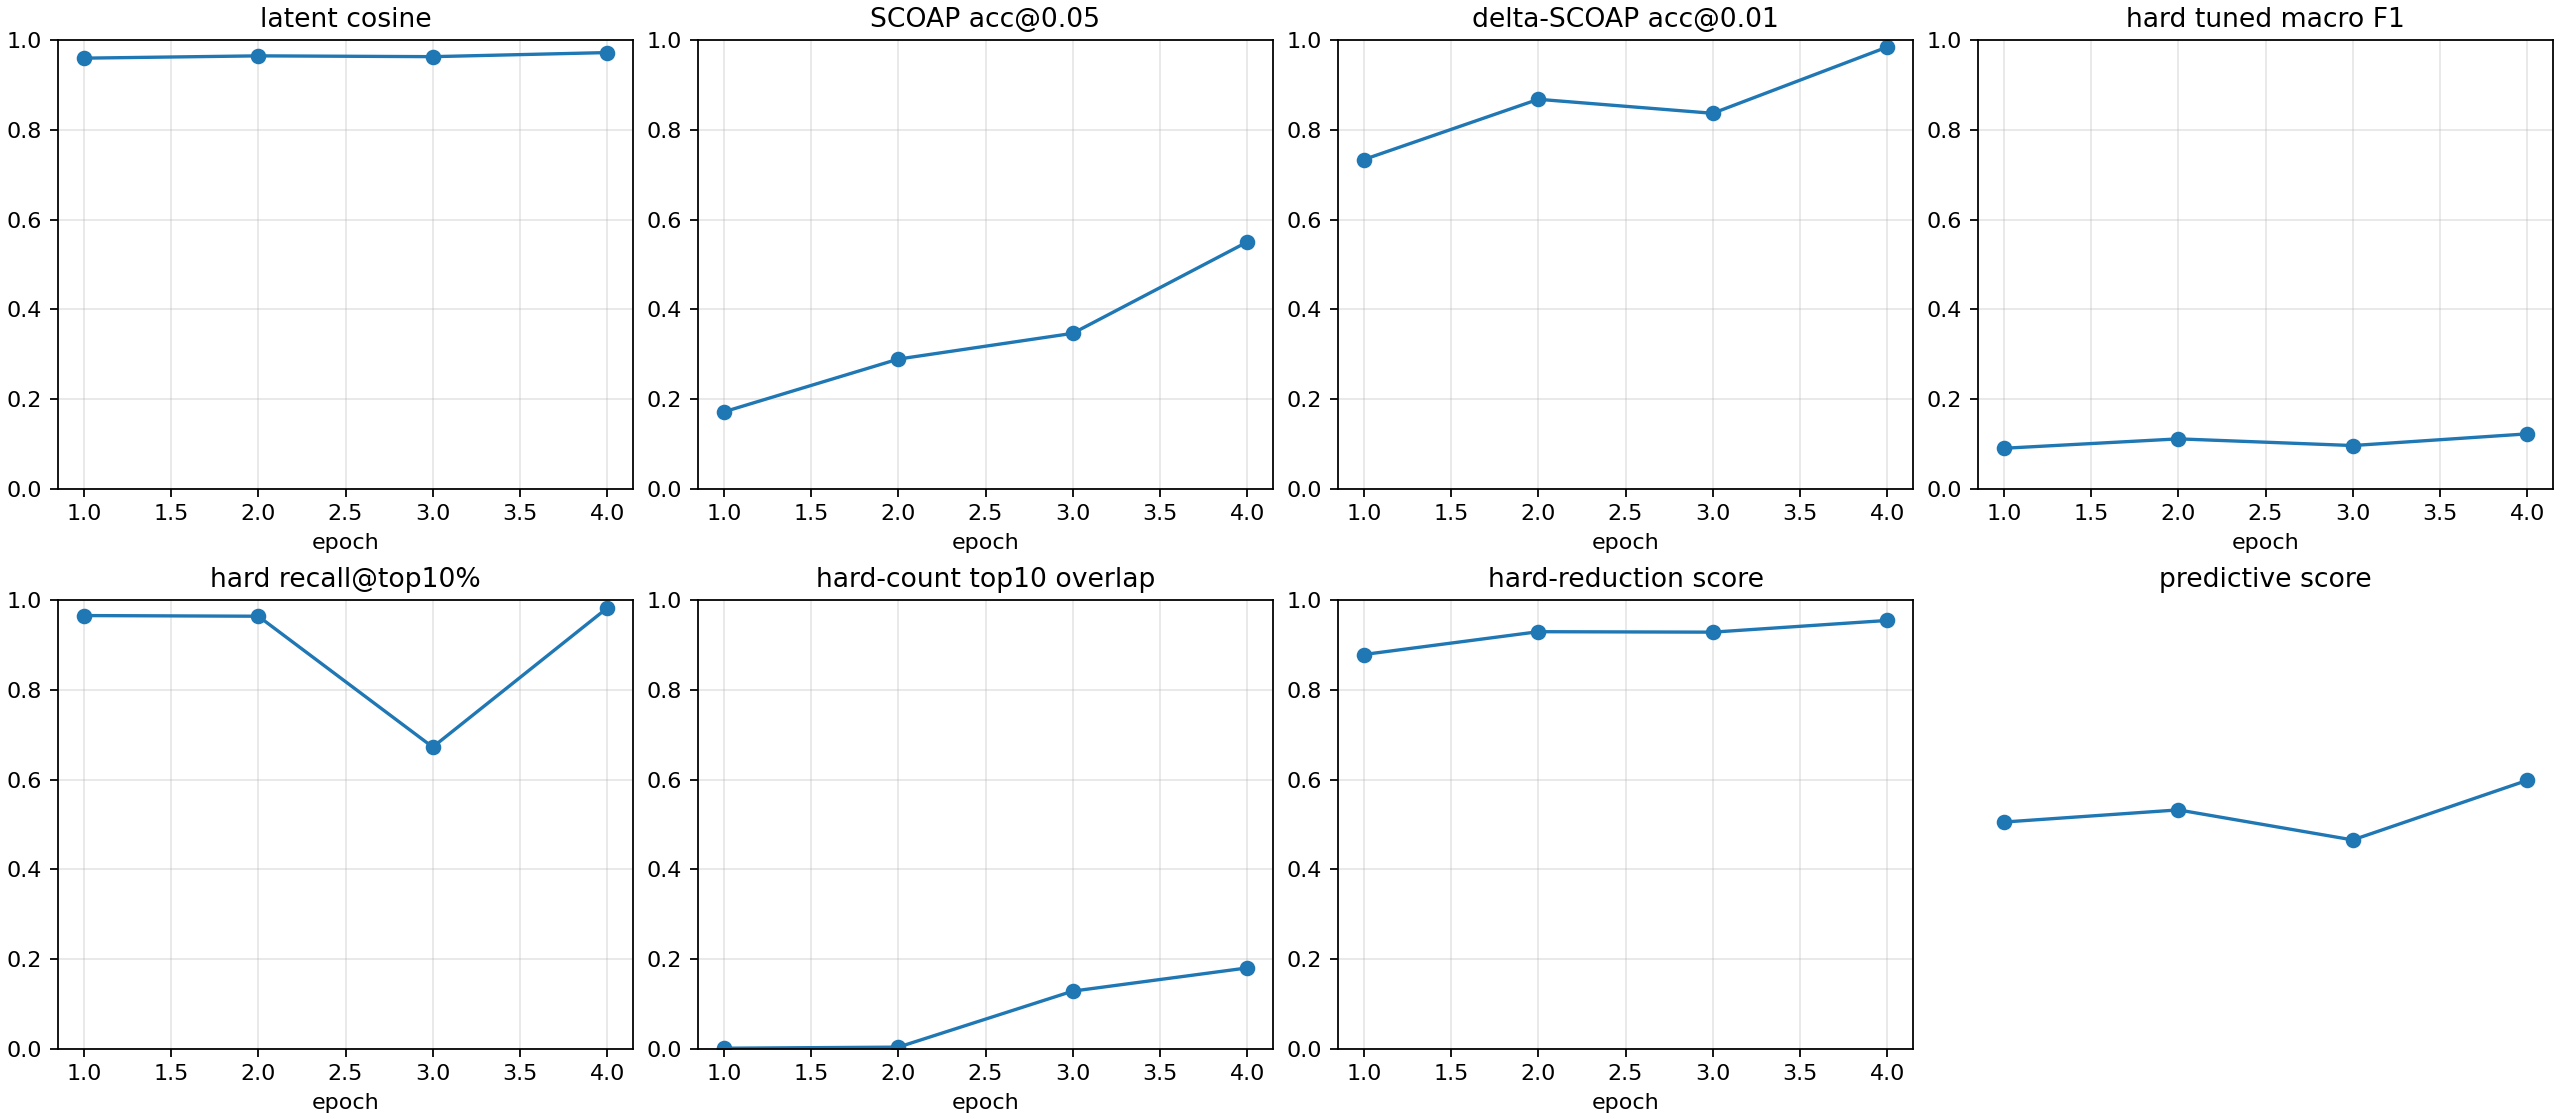

The file beside this chart, header and first rows:
checkpoint, epoch, samples, latent_smooth_l1, scoap_mae, delta_scoap_mae, hard_bce, hard_sa0_precision, hard_sa0_recall, hard_sa0_f1, hard_sa0_pr_auc, hard_sa1_precision, hard_sa1_recall, hard_sa1_f1, hard_sa1_pr_auc, hard_macro_f1, hard_macro_f1_tuned, hard_threshold_sa0, hard_threshold_sa1, hard_micro_accuracy, hard_recall_at_top_1pct, hard_recall_at_top_5pct, hard_recall_at_top_10pct, hard_count_mae
autoresearch/predictive-main-260625-1211…, 1, 512, 0.08478, 0.1368, 0.007272, 0.6633, 0.03114, 0.6923, 0.0596, 0.05167, 0.02999, 0.987, 0.05821, 0.1092, 0.05891, 0.09049, 0.95, 0.95, 0.8191, 0.2865, 0.3341, 0.9653, 0.5684
autoresearch/predictive-main-260625-1211…, 2, 512, 0.06909, 0.08616, 0.005157, 0.4695, 0.03226, 0.9231, 0.06234, 0.06472, 0.04014, 0.9952, 0.07717, 0.1835, 0.06975, 0.1114, 0.95, 0.95, 0.8646, 0.3278, 0.6217, 0.9639, 0.5567
autoresearch/predictive-main-260625-1211…, 3, 512, 0.07094, 0.08346, 0.005668, 0.5188, 0.01742, 0.7692, 0.03407, 0.0299, 0.03924, 0.9932, 0.0755, 0.1359, 0.05479, 0.09656, 0.95, 0.95, 0.8609, 0.3047, 0.5096, 0.6724, 0.5458
autoresearch/predictive-main-260625-1211…, 4, 512, 0.05291, 0.05927, 0.002682, 0.3065, 0.01066, 0.6923, 0.021, 0.03655, 0.07113, 0.9952, 0.1328, 0.1915, 0.07688, 0.1225, 0.95, 0.95, 0.9236, 0.3436, 0.633, 0.9821, 0.5483
autoresearch/predictive-main-260625-1211…, -2, 512, 0.05291, 0.05927, 0.002682, 0.3065, 0.01066, 0.6923, 0.021, 0.03655, 0.07113, 0.9952, 0.1328, 0.1915, 0.07688, 0.1225, 0.95, 0.95, 0.9236, 0.3436, 0.633, 0.9821, 0.5483
autoresearch/predictive-main-260625-1211…, -1, 512, 0.05291, 0.05927, 0.002682, 0.3065, 0.01066, 0.6923, 0.021, 0.03655, 0.07113, 0.9952, 0.1328, 0.1915, 0.07688, 0.1225, 0.95, 0.95, 0.9236, 0.3436, 0.633, 0.9821, 0.5483
